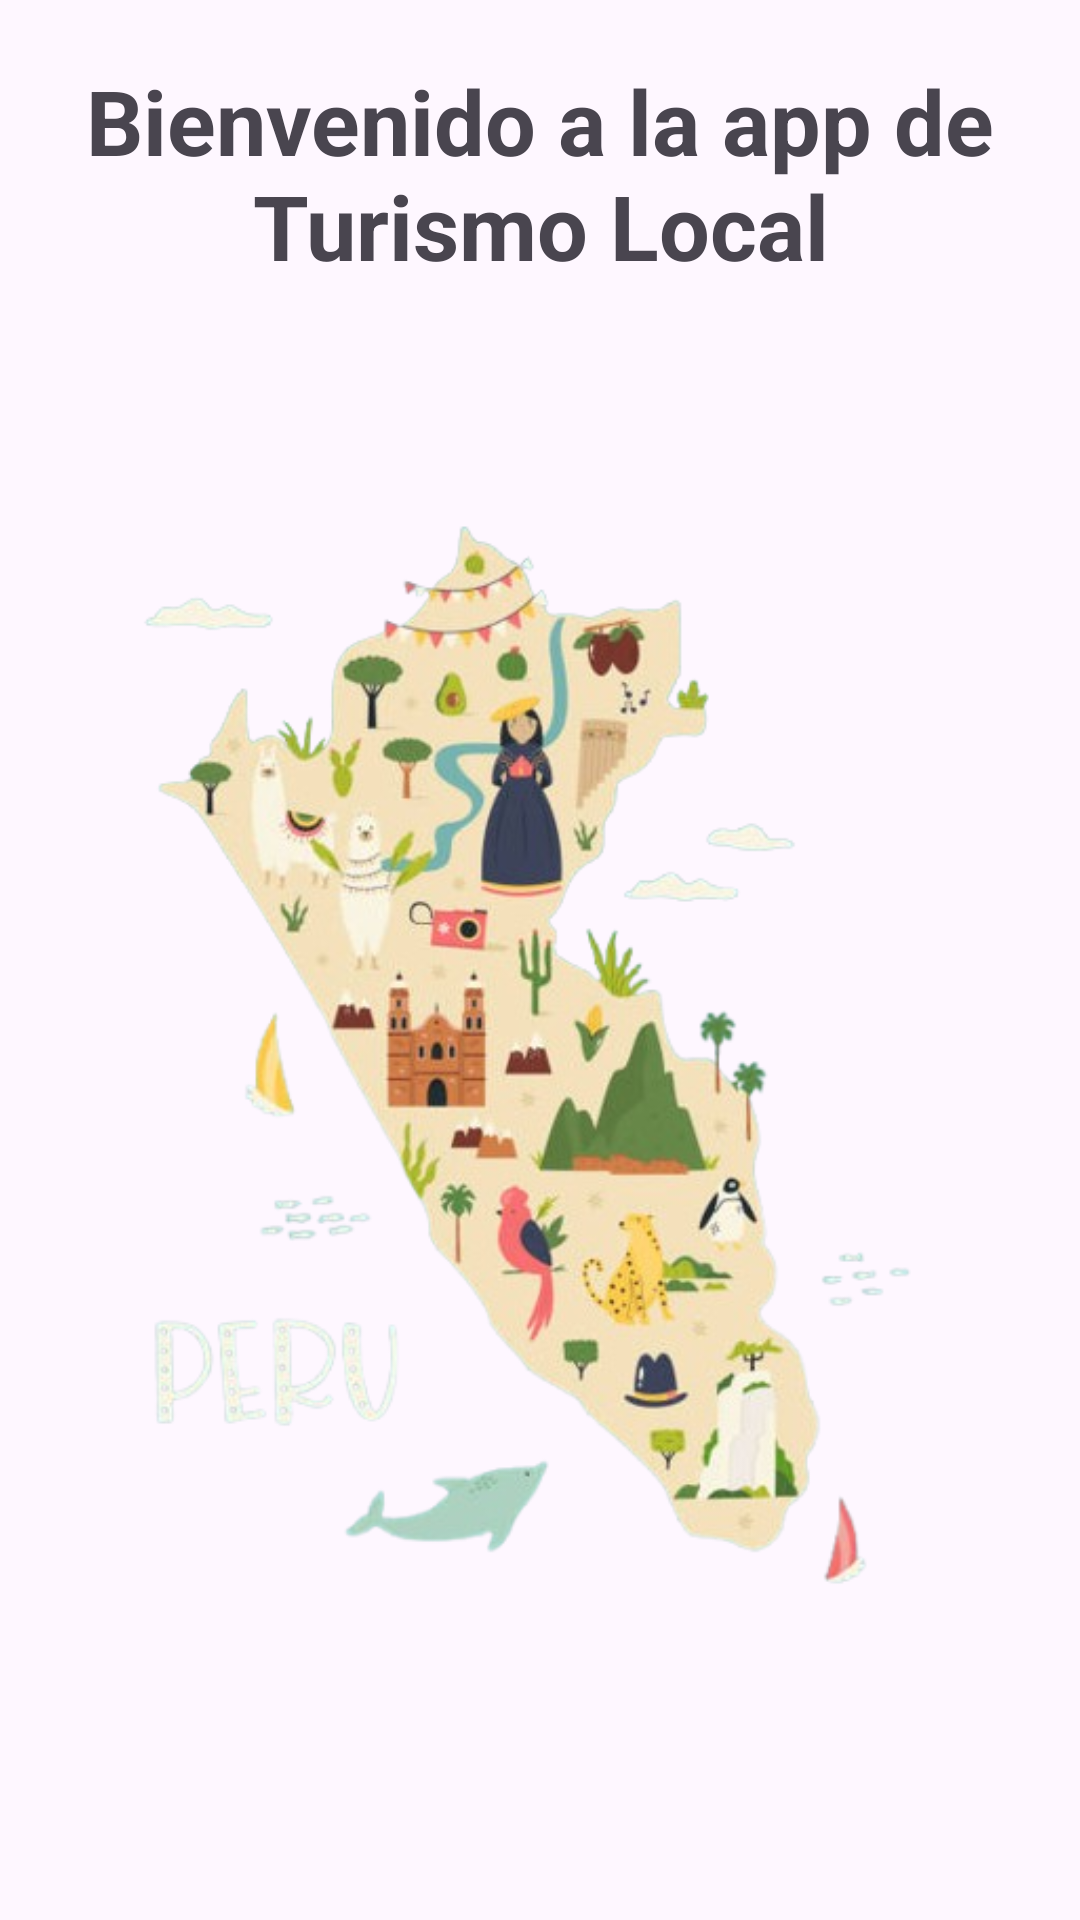

Android layout source for this screen:
<!-- AndroidManifest.xml: application theme Theme.TurismoLocalApp -->
<!-- res/layout/fragment_home.xml -->
<?xml version="1.0" encoding="utf-8"?>
<FrameLayout xmlns:android="http://schemas.android.com/apk/res/android"
    xmlns:app="http://schemas.android.com/apk/res-auto"
    xmlns:tools="http://schemas.android.com/tools"
    android:layout_width="match_parent"
    android:layout_height="match_parent"
    android:padding="20dp"
    tools:context=".view.fragments.HomeFragment">

    <LinearLayout
        android:layout_width="wrap_content"
        android:layout_height="wrap_content"
        android:layout_gravity="center"
        android:orientation="vertical">

        <TextView
            android:layout_width="match_parent"
            android:layout_height="wrap_content"
            android:text="Bienvenido a la app de Turismo Local"
            android:textStyle="bold"
            android:textAlignment="center"
            android:textSize="30sp"/>

        <ImageView
            android:layout_width="match_parent"
            android:layout_height="match_parent"
            android:contentDescription="Imagen de inicio de la app"
            android:src="@drawable/img_home" />

    </LinearLayout>

</FrameLayout>
<!-- resources referenced by this layout -->
<resources>
  <!-- drawable img_home: png bitmap (drawable, 213608 bytes) -->
  <style name="Theme.TurismoLocalApp" parent="Base.Theme.TurismoLocalApp" />
  <style name="Base.Theme.TurismoLocalApp" parent="Theme.Material3.DayNight.NoActionBar">
          
          
      </style>
</resources>
